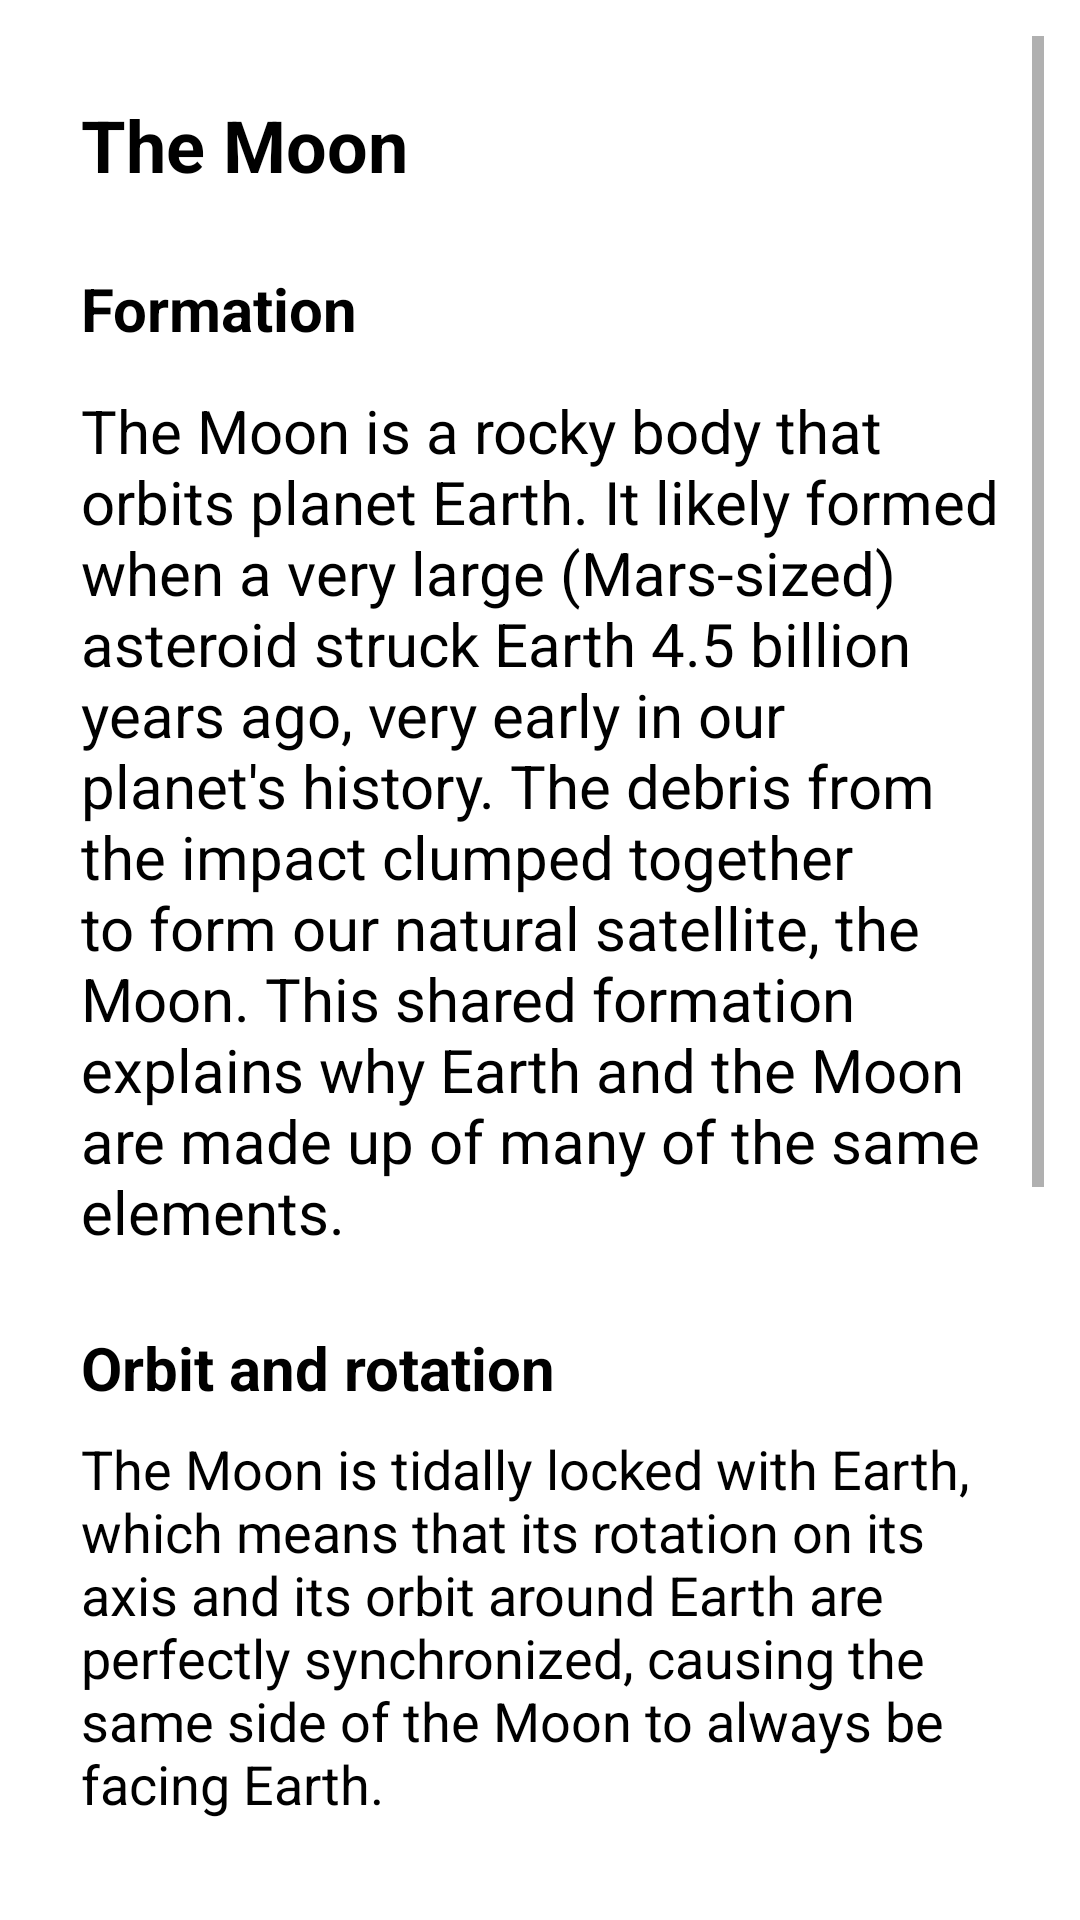

Reconstruct the res/layout file that produces this screen, plus the resources it refers to.
<!-- AndroidManifest.xml: application theme Theme.SolarGo -->
<!-- res/layout/bottom_sheet_moon.xml -->
<LinearLayout xmlns:android="http://schemas.android.com/apk/res/android"
    xmlns:app="http://schemas.android.com/apk/res-auto"
    android:id="@+id/bottom_sheet"
    android:layout_width="match_parent"
    android:layout_height="wrap_content"
    android:background="#FFFFFF"
    android:orientation="vertical"
    android:padding="12dp"
    app:behavior_hideable="true"
    app:behavior_peekHeight="100dp"
    app:layout_behavior="com.google.android.material.bottomsheet.BottomSheetBehavior">

    <ScrollView
        android:layout_width="match_parent"
        android:layout_height="match_parent">

        <androidx.constraintlayout.widget.ConstraintLayout
            android:layout_width="match_parent"
            android:layout_height="wrap_content"
            android:orientation="vertical">

            <TextView
                android:id="@+id/tv_title"
                android:layout_width="wrap_content"
                android:layout_height="wrap_content"
                android:textStyle="bold"
                app:layout_constraintTop_toTopOf="parent"
                app:layout_constraintLeft_toLeftOf="parent"
                android:layout_marginTop="20dp"
                android:textSize="24dp"
                android:text="The Moon"
                android:paddingHorizontal="15dp"
                android:textColor="@android:color/black" />

            <ImageView
                android:id="@+id/iv_moon"
                android:layout_width="120dp"
                android:layout_height="90dp"
                android:background="@mipmap/moon"
                app:layout_constraintTop_toTopOf="@+id/tv_title"
                app:layout_constraintRight_toRightOf="parent"
                android:layout_marginRight="20dp"
                android:scaleType="centerCrop"
                app:layout_collapseMode="parallax" />

            <TextView
                android:id="@+id/tv_formation"
                android:layout_width="wrap_content"
                android:layout_height="wrap_content"
                android:textStyle="bold"
                app:layout_constraintTop_toBottomOf="@+id/tv_title"
                app:layout_constraintLeft_toLeftOf="parent"
                android:textSize="20dp"
                android:text="Formation"
                android:layout_marginTop="25dp"
                android:paddingHorizontal="15dp"
                android:textColor="@android:color/black" />

            <TextView
                android:id="@+id/tv_formation_content"
                android:layout_width="wrap_content"
                android:layout_height="wrap_content"
                app:layout_constraintTop_toBottomOf="@+id/iv_moon"
                app:layout_constraintLeft_toLeftOf="parent"
                android:textSize="20dp"
                android:text="The Moon is a rocky body that orbits planet Earth. It likely formed when a very large (Mars-sized) asteroid struck Earth 4.5 billion years ago, very early in our planet's history. The debris from the impact clumped together to form our natural satellite, the Moon. This shared formation explains why Earth and the Moon are made up of many of the same elements."
                android:layout_marginTop="8dp"
                android:paddingHorizontal="15dp"
                android:textColor="@android:color/black" />

            <TextView
                android:id="@+id/tv_orbit"
                android:layout_width="wrap_content"
                android:layout_height="wrap_content"
                android:textStyle="bold"
                app:layout_constraintTop_toBottomOf="@+id/tv_formation_content"
                app:layout_constraintLeft_toLeftOf="parent"
                android:textSize="20dp"
                android:text="Orbit and rotation"
                android:layout_marginTop="25dp"
                android:paddingHorizontal="15dp"
                android:textColor="@android:color/black" />

            <TextView
                android:id="@+id/tv_orbit_content"
                android:layout_width="wrap_content"
                android:layout_height="wrap_content"
                app:layout_constraintTop_toBottomOf="@+id/tv_orbit"
                app:layout_constraintLeft_toLeftOf="parent"
                android:textSize="18dp"
                android:text="The Moon is tidally locked with Earth, which means that its rotation on its axis and its orbit around Earth are perfectly synchronized, causing the same side of the Moon to always be facing Earth."
                android:layout_marginTop="8dp"
                android:paddingHorizontal="15dp"
                android:textColor="@android:color/black" />

            <TextView
                android:id="@+id/tv_surface"
                android:layout_width="wrap_content"
                android:layout_height="wrap_content"
                app:layout_constraintTop_toBottomOf="@+id/tv_orbit_content"
                app:layout_constraintLeft_toLeftOf="parent"
                android:textStyle="bold"
                android:textSize="20dp"
                android:text="Surface"
                android:layout_marginTop="25dp"
                android:paddingHorizontal="15dp"
                android:textColor="@android:color/black" />

            <TextView
                android:id="@+id/tv_surface_content"
                android:layout_width="wrap_content"
                android:layout_height="wrap_content"
                app:layout_constraintTop_toBottomOf="@+id/tv_surface"
                app:layout_constraintLeft_toLeftOf="parent"
                android:textSize="20dp"
                android:text="The surface of the Moon is littered with craters caused by asteroid impacts that have occurred over billions of years. Because the Moon does not have much of an atmosphere, or any liquid water or vegetation, lunar craters do not erode over time and their appearance does not change. This means that the Moon is like a cosmic time capsule. By studying it, scientists can learn more about the history of the entire solar system."
                android:layout_marginTop="8dp"
                android:paddingHorizontal="15dp"
                android:textColor="@android:color/black" />
        </androidx.constraintlayout.widget.ConstraintLayout>
    </ScrollView>
</LinearLayout>
<!-- resources referenced by this layout -->
<resources>
  <style name="Theme.SolarGo" parent="Theme.MaterialComponents.DayNight.DarkActionBar">
          
          <item name="colorPrimary">@color/purple_500</item>
          <item name="colorPrimaryVariant">@color/purple_700</item>
          <item name="colorOnPrimary">@color/white</item>
          
          <item name="colorSecondary">@color/teal_200</item>
          <item name="colorSecondaryVariant">@color/teal_700</item>
          <item name="colorOnSecondary">@color/black</item>
          
          <item name="android:statusBarColor">?attr/colorPrimaryVariant</item>
          
      </style>
  <!-- not gathered from this repository: default colours our renderer supplied (Android Studio template values) -->
  <color name="purple_500">#FF6200EE</color>
  <color name="purple_700">#FF3700B3</color>
  <color name="teal_200">#FF03DAC5</color>
  <color name="teal_700">#FF018786</color>
  <color name="black">#FF000000</color>
  <color name="white">#FFFFFFFF</color>
</resources>
